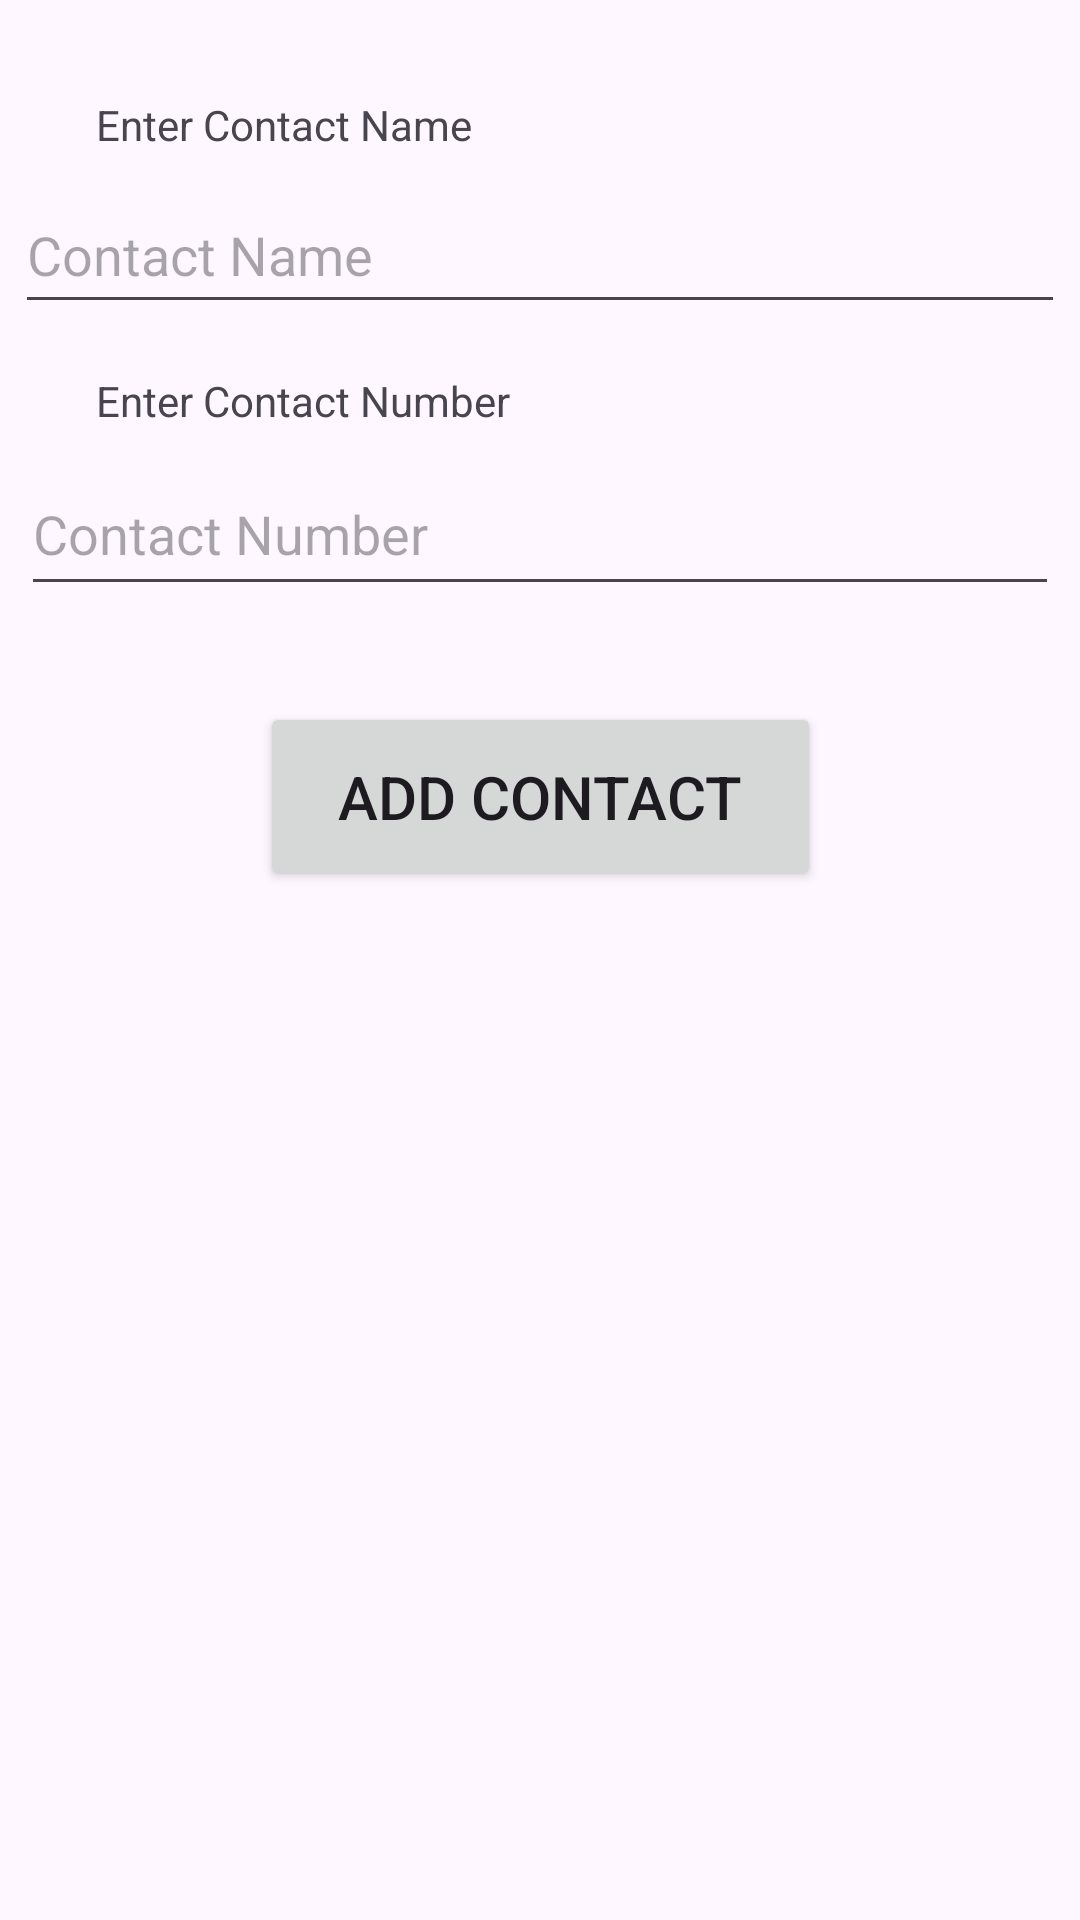

This screen was rendered from an Android layout file. Write that file and the resources it references.
<!-- AndroidManifest.xml: application theme Theme.Contact_manager -->
<!-- res/layout/activity_add_contact.xml -->
<?xml version="1.0" encoding="utf-8"?>
<androidx.constraintlayout.widget.ConstraintLayout xmlns:android="http://schemas.android.com/apk/res/android"
    xmlns:app="http://schemas.android.com/apk/res-auto"
    xmlns:tools="http://schemas.android.com/tools"
    android:id="@+id/main"
    android:layout_width="match_parent"
    android:layout_height="match_parent"
    tools:context=".add_contact">



    <TextView
        android:id="@+id/tvContactName"
        android:layout_width="0dp"
        android:layout_height="wrap_content"
        android:text="Enter Contact Name"
        app:layout_constraintTop_toTopOf="parent"
        app:layout_constraintStart_toStartOf="parent"
        app:layout_constraintEnd_toEndOf="parent"
        android:layout_marginTop="32dp"
        android:layout_marginStart="32dp"
        android:layout_marginEnd="32dp"/>

    <EditText
        android:id="@+id/etContactName"
        android:layout_width="350dp"
        android:layout_height="49dp"
        android:layout_marginStart="32dp"
        android:layout_marginTop="8dp"
        android:layout_marginEnd="32dp"
        android:hint="Contact Name"
        app:layout_constraintEnd_toEndOf="parent"
        app:layout_constraintStart_toStartOf="parent"
        app:layout_constraintTop_toBottomOf="@+id/tvContactName" />

    <TextView
        android:id="@+id/tvContactNumber"
        android:layout_width="0dp"
        android:layout_height="wrap_content"
        android:text="Enter Contact Number"
        app:layout_constraintTop_toBottomOf="@+id/etContactName"
        app:layout_constraintStart_toStartOf="parent"
        app:layout_constraintEnd_toEndOf="parent"
        android:layout_marginTop="16dp"
        android:layout_marginStart="32dp"
        android:layout_marginEnd="32dp"/>

    <EditText
        android:id="@+id/etContactNumber"
        android:layout_width="346dp"
        android:layout_height="51dp"
        android:layout_marginStart="32dp"
        android:layout_marginTop="8dp"
        android:layout_marginEnd="32dp"
        android:hint="Contact Number"
        app:layout_constraintEnd_toEndOf="parent"
        app:layout_constraintStart_toStartOf="parent"
        app:layout_constraintTop_toBottomOf="@+id/tvContactNumber" />

    <Button
        android:id="@+id/btnAddContact"
        android:layout_width="187dp"
        android:layout_height="63dp"
        android:layout_marginStart="32dp"
        android:layout_marginTop="32dp"
        android:layout_marginEnd="32dp"
        android:text="Add Contact"
        android:textSize="20dp"
        app:layout_constraintEnd_toEndOf="parent"
        app:layout_constraintStart_toStartOf="parent"
        app:layout_constraintTop_toBottomOf="@+id/etContactNumber" />



</androidx.constraintlayout.widget.ConstraintLayout>
<!-- resources referenced by this layout -->
<resources>
  <style name="Theme.Contact_manager" parent="Base.Theme.Contact_manager" />
  <style name="Base.Theme.Contact_manager" parent="Theme.Material3.DayNight.NoActionBar">
          
          
      </style>
</resources>
